2-way image classification set "Tilapia_Dataset1" from GitHub (Frostyrr/SariwaBa); label vocabulary: segar, tidak segar.

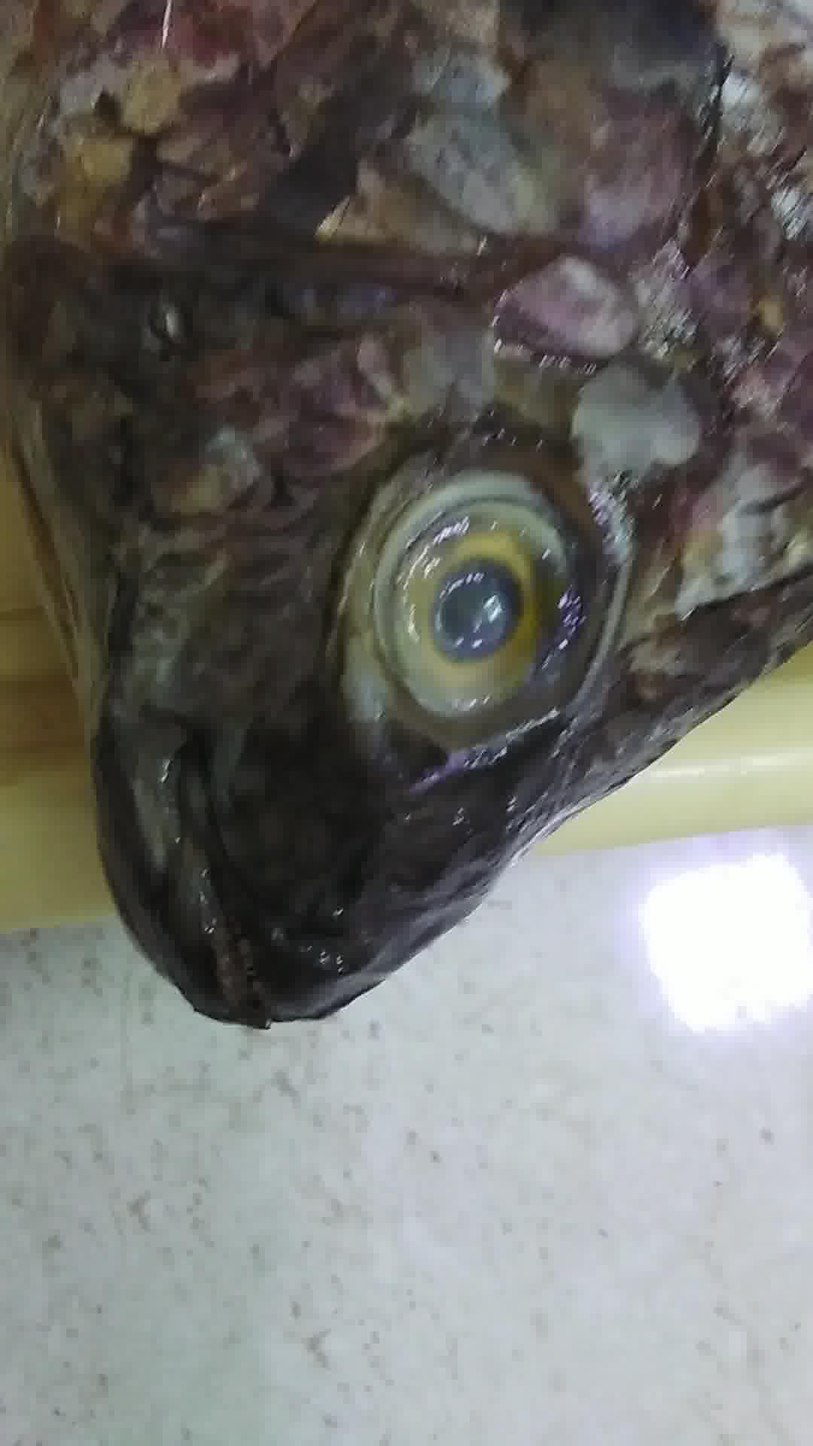
Label: tidak segar

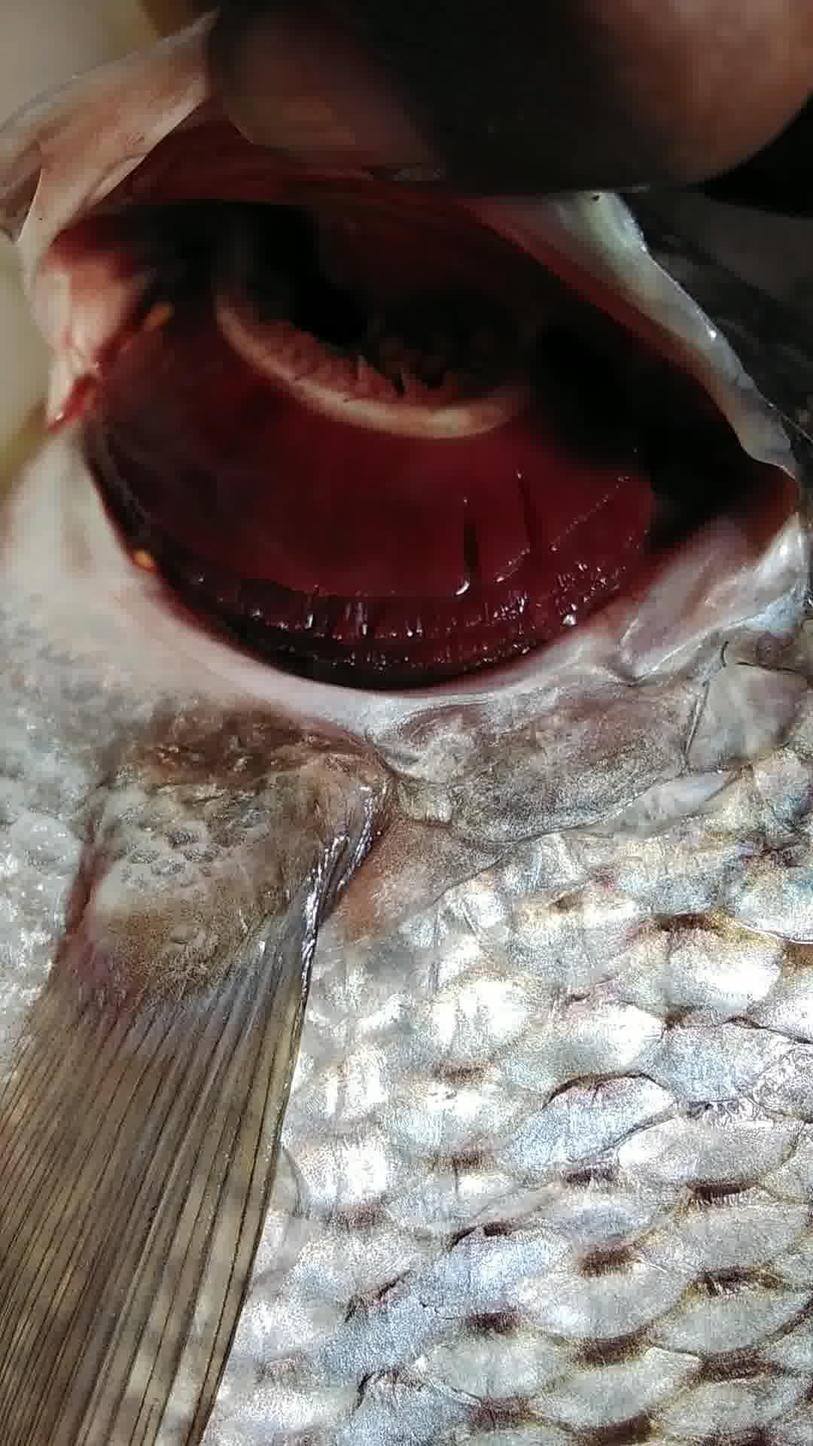
Label: segar

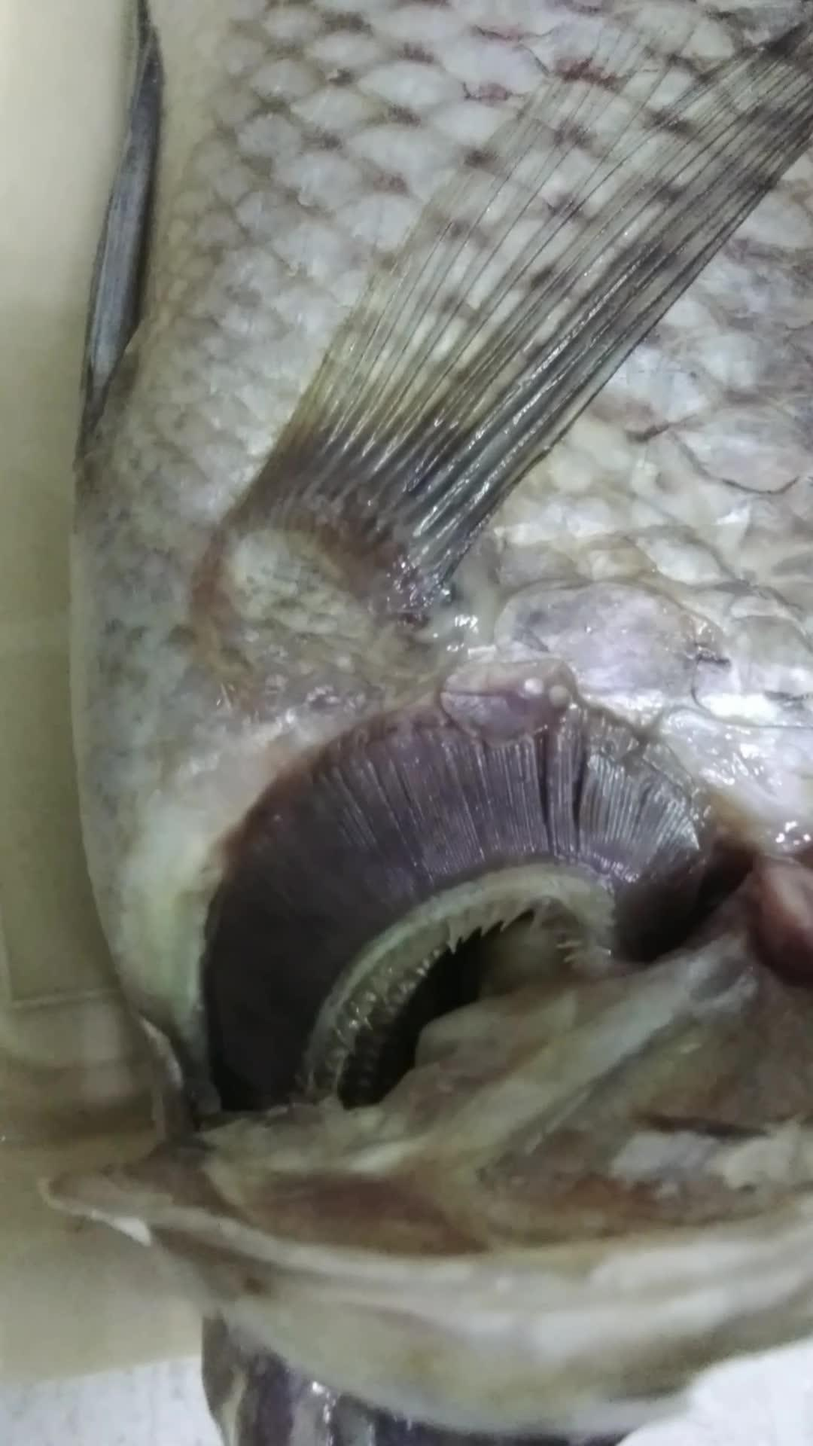
Label: tidak segar

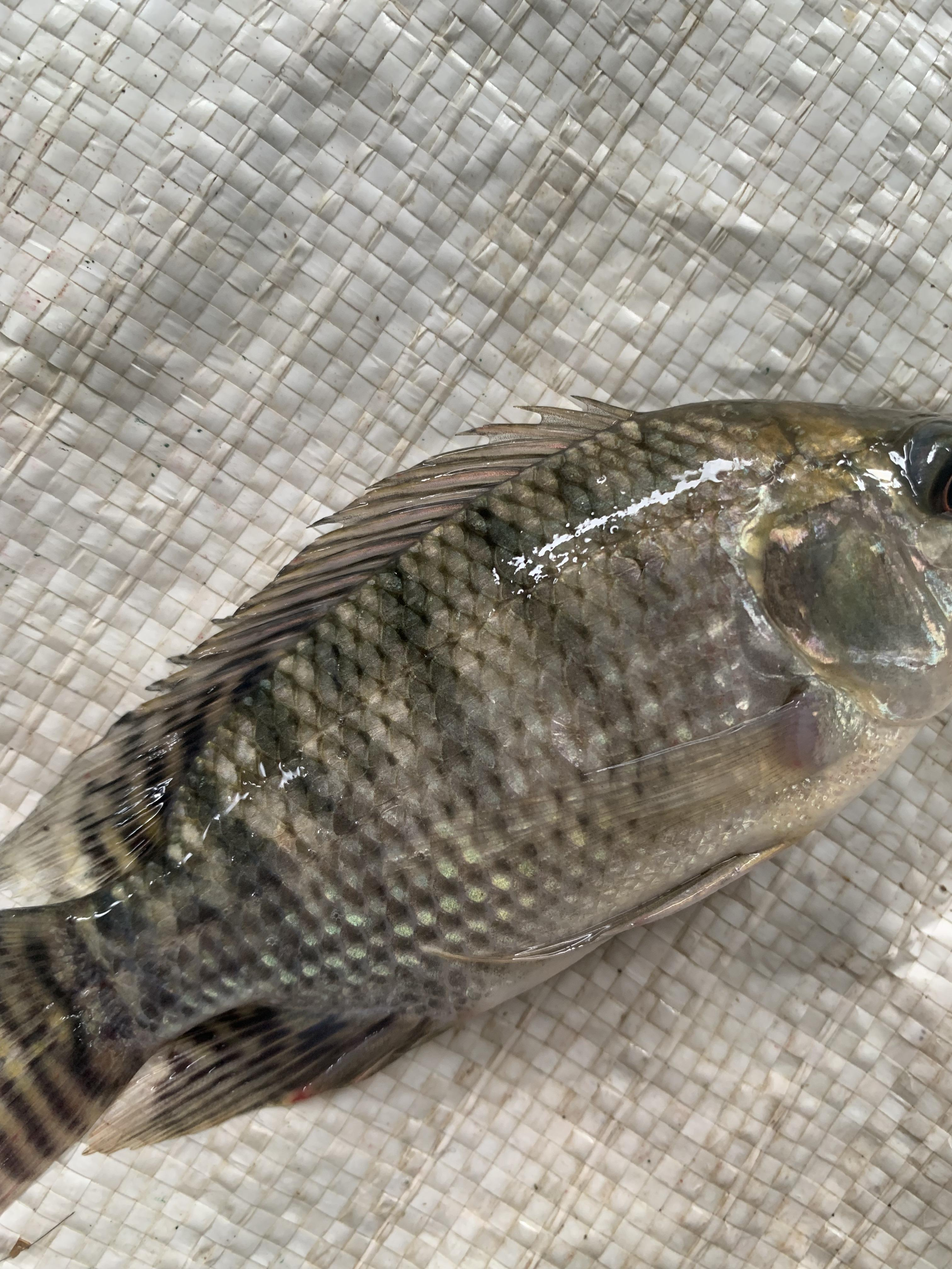
Label: segar

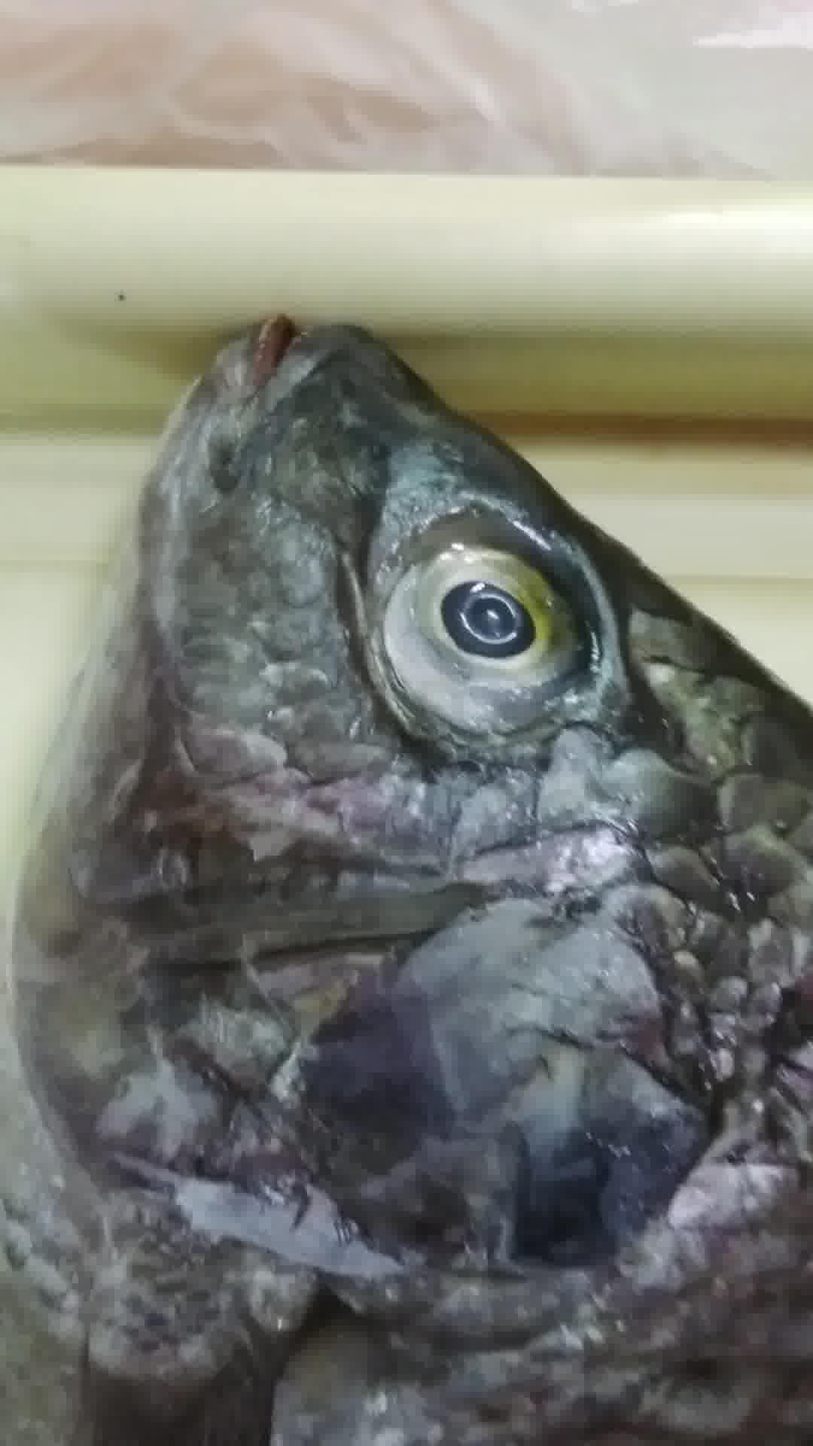
Label: tidak segar

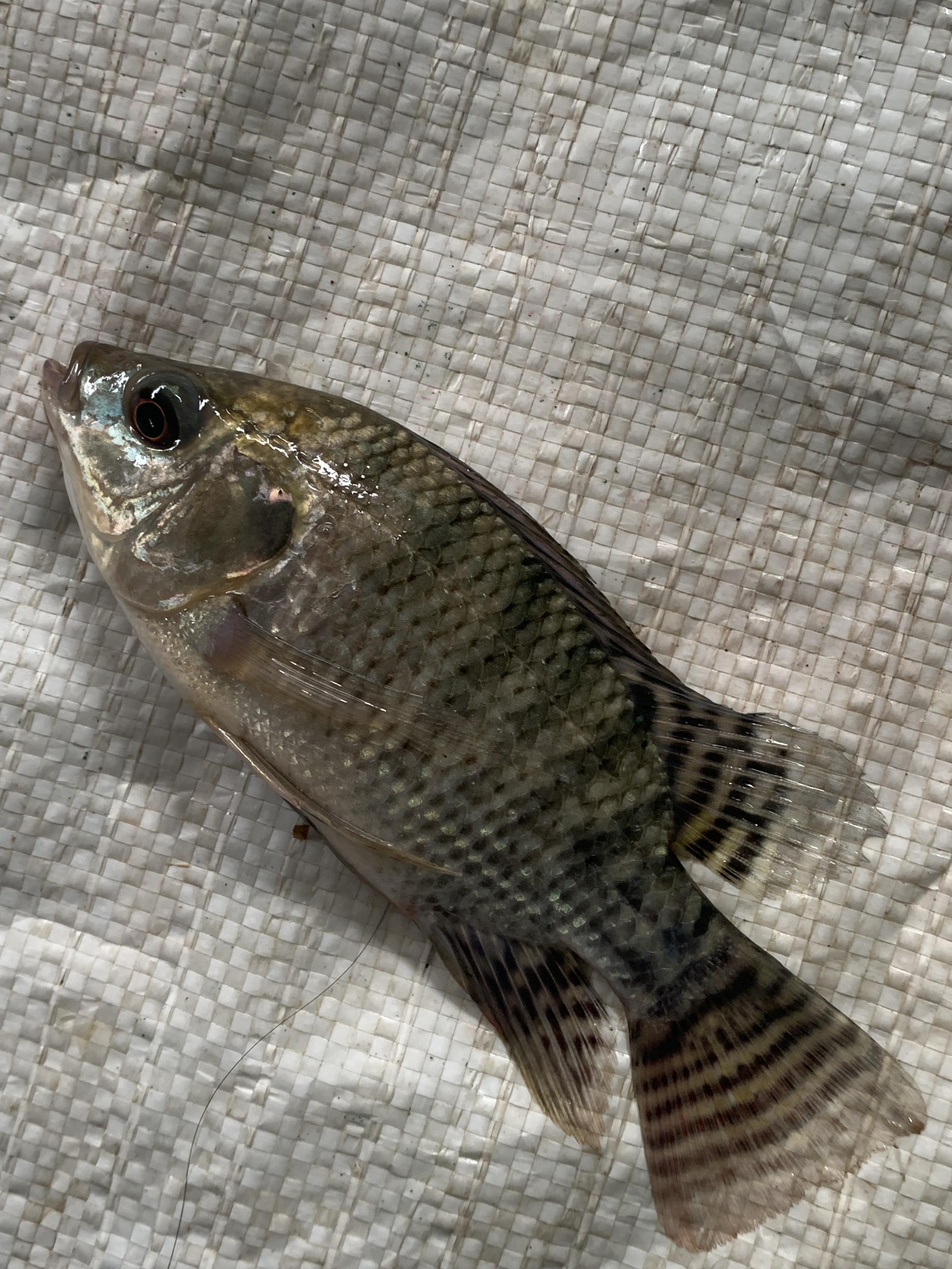
Label: segar
